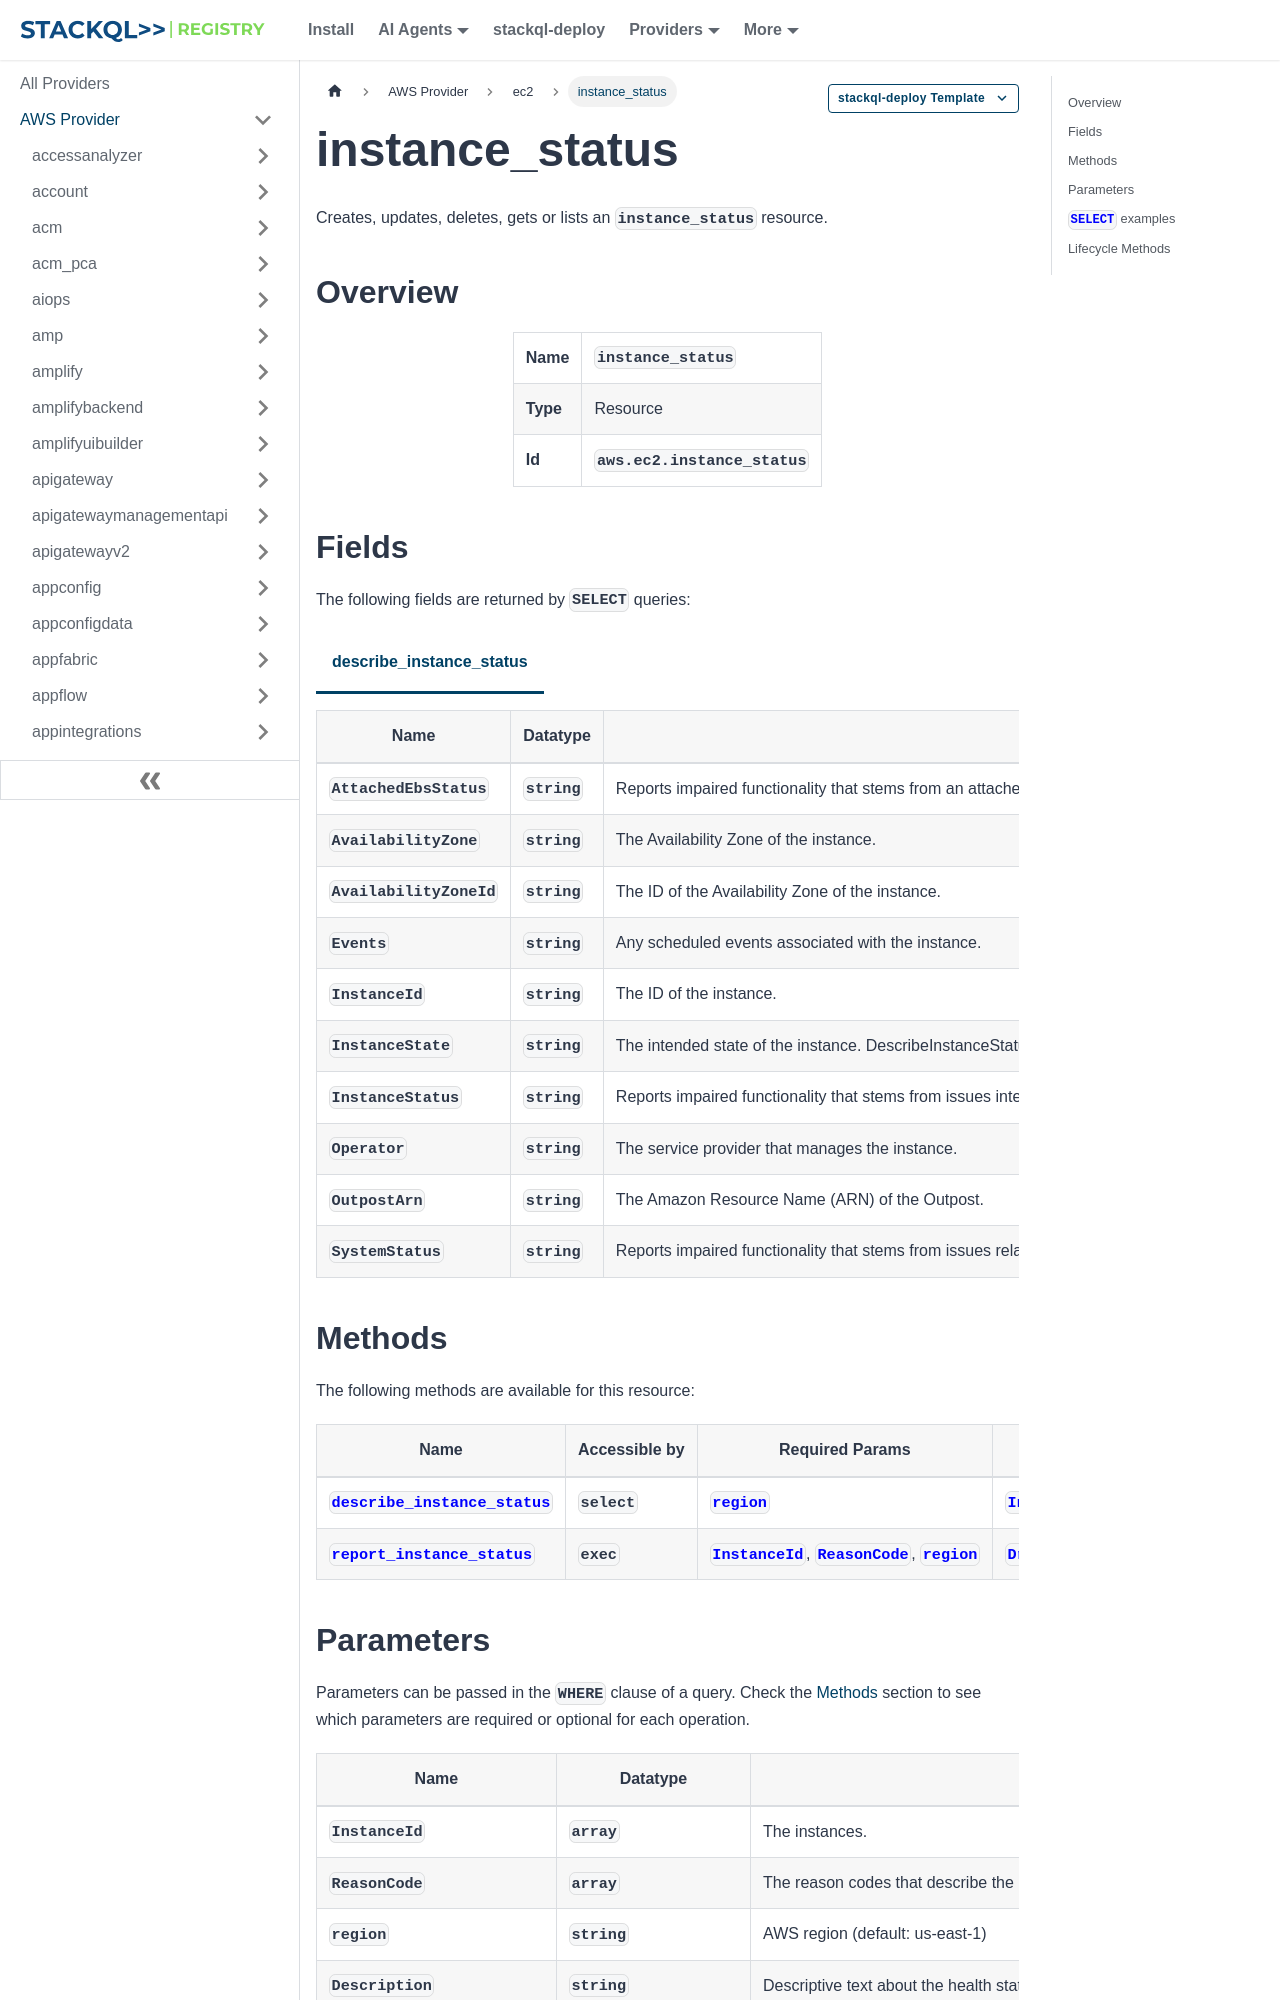

repository: stackql-registry/stackql-provider-aws · page: services/ec2/instance_status.html · generator: docusaurus

--- 
title: instance_status
hide_title: false
hide_table_of_contents: false
keywords:
  - instance_status
  - ec2
  - aws
  - infrastructure-as-code
  - configuration-as-data
  - cloud inventory
description: Query, deploy and manage aws resources using SQL
custom_edit_url: null
image: /img/stackql-aws-provider-featured-image.png
---

import CopyableCode from '@site/src/components/CopyableCode/CopyableCode';
import CodeBlock from '@theme/CodeBlock';
import Tabs from '@theme/Tabs';
import TabItem from '@theme/TabItem';

Creates, updates, deletes, gets or lists an <code>instance_status</code> resource.

## Overview
<table><tbody>
<tr><td><b>Name</b></td><td><CopyableCode code="instance_status" /></td></tr>
<tr><td><b>Type</b></td><td>Resource</td></tr>
<tr><td><b>Id</b></td><td><CopyableCode code="aws.ec2.instance_status" /></td></tr>
</tbody></table>

## Fields

The following fields are returned by `SELECT` queries:

<Tabs
    defaultValue="describe_instance_status"
    values={[
        { label: 'describe_instance_status', value: 'describe_instance_status' }
    ]}
>
<TabItem value="describe_instance_status">

<table>
<thead>
    <tr>
    <th>Name</th>
    <th>Datatype</th>
    <th>Description</th>
    </tr>
</thead>
<tbody>
<tr>
    <td><CopyableCode code="AttachedEbsStatus" /></td>
    <td><code>string</code></td>
    <td>Reports impaired functionality that stems from an attached Amazon EBS volume that is unreachable and unable to complete I/O operations.</td>
</tr>
<tr>
    <td><CopyableCode code="AvailabilityZone" /></td>
    <td><code>string</code></td>
    <td>The Availability Zone of the instance.</td>
</tr>
<tr>
    <td><CopyableCode code="AvailabilityZoneId" /></td>
    <td><code>string</code></td>
    <td>The ID of the Availability Zone of the instance.</td>
</tr>
<tr>
    <td><CopyableCode code="Events" /></td>
    <td><code>string</code></td>
    <td>Any scheduled events associated with the instance.</td>
</tr>
<tr>
    <td><CopyableCode code="InstanceId" /></td>
    <td><code>string</code></td>
    <td>The ID of the instance.</td>
</tr>
<tr>
    <td><CopyableCode code="InstanceState" /></td>
    <td><code>string</code></td>
    <td>The intended state of the instance. DescribeInstanceStatus requires that an instance be in the running state.</td>
</tr>
<tr>
    <td><CopyableCode code="InstanceStatus" /></td>
    <td><code>string</code></td>
    <td>Reports impaired functionality that stems from issues internal to the instance, such as impaired reachability.</td>
</tr>
<tr>
    <td><CopyableCode code="Operator" /></td>
    <td><code>string</code></td>
    <td>The service provider that manages the instance.</td>
</tr>
<tr>
    <td><CopyableCode code="OutpostArn" /></td>
    <td><code>string</code></td>
    <td>The Amazon Resource Name (ARN) of the Outpost.</td>
</tr>
<tr>
    <td><CopyableCode code="SystemStatus" /></td>
    <td><code>string</code></td>
    <td>Reports impaired functionality that stems from issues related to the systems that support an instance, such as hardware failures and network connectivity problems.</td>
</tr>
</tbody>
</table>
</TabItem>
</Tabs>

## Methods

The following methods are available for this resource:

<table>
<thead>
    <tr>
    <th>Name</th>
    <th>Accessible by</th>
    <th>Required Params</th>
    <th>Optional Params</th>
    <th>Description</th>
    </tr>
</thead>
<tbody>
<tr>
    <td><a href="#describe_instance_status"><CopyableCode code="describe_instance_status" /></a></td>
    <td><CopyableCode code="select" /></td>
    <td><a href="#parameter-region"><code>region</code></a></td>
    <td><a href="#parameter-InstanceId"><code>InstanceId</code></a>, <a href="#parameter-MaxResults"><code>MaxResults</code></a>, <a href="#parameter-NextToken"><code>NextToken</code></a>, <a href="#parameter-IncludeManagedResources"><code>IncludeManagedResources</code></a>, <a href="#parameter-DryRun"><code>DryRun</code></a>, <a href="#parameter-Filter"><code>Filter</code></a>, <a href="#parameter-IncludeAllInstances"><code>IncludeAllInstances</code></a></td>
    <td>Describes the status of the specified instances or all of your instances. By default, only running instances are described, unless you specifically indicate to return the status of all instances. Instance status includes the following components: Status checks - Amazon EC2 performs status checks on running EC2 instances to identify hardware and software issues. For more information, see Status checks for your instances and Troubleshoot instances with failed status checks in the Amazon EC2 User Guide. Scheduled events - Amazon EC2 can schedule events (such as reboot, stop, or terminate) for your instances related to hardware issues, software updates, or system maintenance. For more information, see Scheduled events for your instances in the Amazon EC2 User Guide. Instance state - You can manage your instances from the moment you launch them through their termination. For more information, see Instance lifecycle in the Amazon EC2 User Guide. The Amazon EC2 API follows an eventual consistency model. This means that the result of an API command you run that creates or modifies resources might not be immediately available to all subsequent commands you run. For guidance on how to manage eventual consistency, see Eventual consistency in the Amazon EC2 API in the Amazon EC2 Developer Guide. The order of the elements in the response, including those within nested structures, might vary. Applications should not assume the elements appear in a particular order.</td>
</tr>
<tr>
    <td><a href="#report_instance_status"><CopyableCode code="report_instance_status" /></a></td>
    <td><CopyableCode code="exec" /></td>
    <td><a href="#parameter-InstanceId"><code>InstanceId</code></a>, <a href="#parameter-ReasonCode"><code>ReasonCode</code></a>, <a href="#parameter-region"><code>region</code></a></td>
    <td><a href="#parameter-DryRun"><code>DryRun</code></a>, <a href="#parameter-Status"><code>Status</code></a>, <a href="#parameter-StartTime"><code>StartTime</code></a>, <a href="#parameter-EndTime"><code>EndTime</code></a>, <a href="#parameter-Description"><code>Description</code></a></td>
    <td>Submits feedback about the status of an instance. The instance must be in the running state. If your experience with the instance differs from the instance status returned by DescribeInstanceStatus, use ReportInstanceStatus to report your experience with the instance. Amazon EC2 collects this information to improve the accuracy of status checks. Use of this action does not change the value returned by DescribeInstanceStatus.</td>
</tr>
</tbody>
</table>
